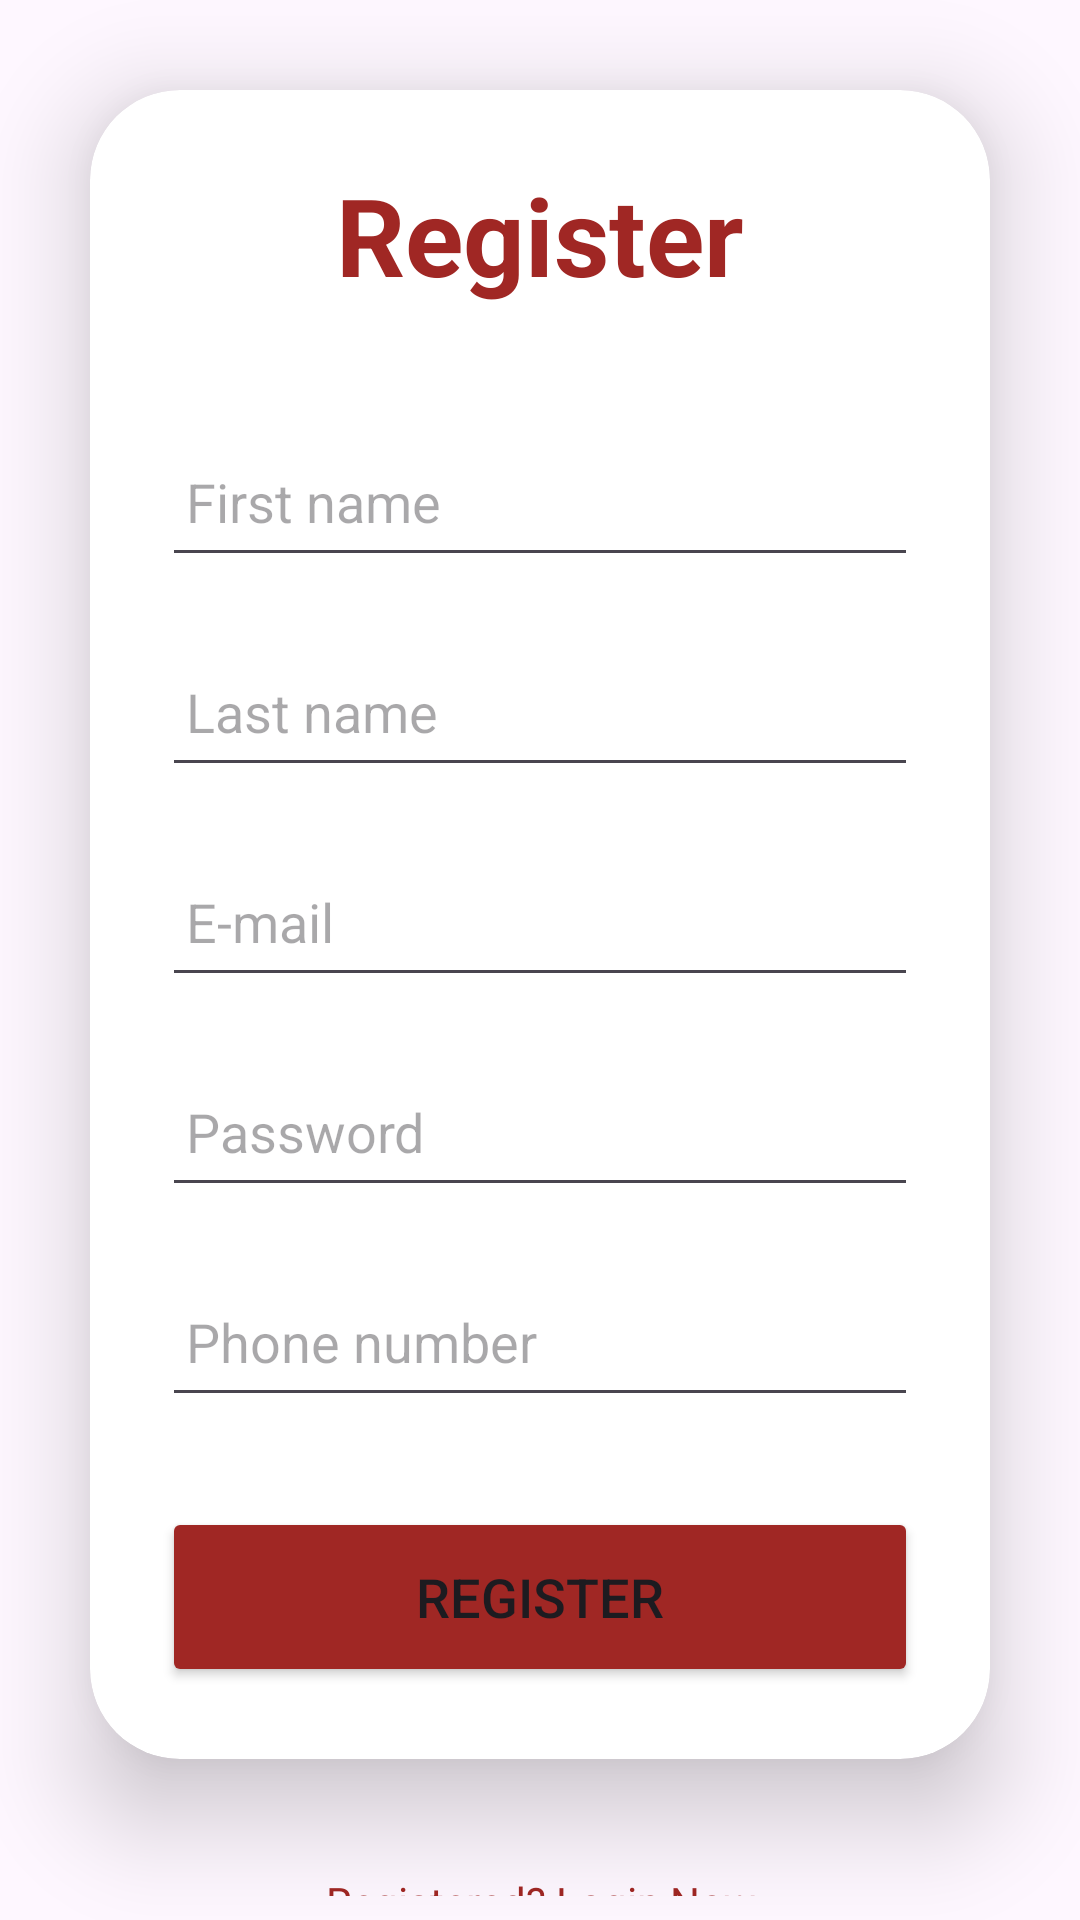

Layout XML and referenced resources for this Android screen:
<!-- AndroidManifest.xml: application theme Theme.Egrampanchayat -->
<!-- res/layout/activity_register.xml -->
<?xml version="1.0" encoding="utf-8"?>
<LinearLayout xmlns:android="http://schemas.android.com/apk/res/android"
    xmlns:app="http://schemas.android.com/apk/res-auto"
    xmlns:tools="http://schemas.android.com/tools"
    android:layout_width="match_parent"
    android:orientation="vertical"
    android:layout_height="match_parent"
    android:gravity="center"
    tools:context=".register">
    <androidx.cardview.widget.CardView
        android:layout_width="match_parent"
        android:layout_height="wrap_content"
        android:layout_margin="30dp"
        app:cardCornerRadius="30dp"
        app:cardElevation="20dp">
        <LinearLayout
            android:layout_width="match_parent"
            android:layout_height="wrap_content"
            android:orientation="vertical"
            android:layout_gravity="center_horizontal"
            android:padding="24dp">

            <TextView
                android:layout_width="match_parent"
                android:layout_height="wrap_content"
                android:text="Register"
                android:id="@+id/registerText"
                android:textSize="36sp"
                android:textAlignment="center"
                android:textStyle="bold"
                android:textColor="@color/purple"/>
            <EditText
                android:layout_width="match_parent"
                android:layout_height="50dp"
                android:id="@+id/firstnamer"
                android:drawablePadding="8dp"
                android:hint="First name"
                android:padding="8dp"
                android:inputType="text"
                android:textColor="@color/black"
                android:textColorHighlight="@color/cardview_dark_background"
                android:layout_marginTop="40dp"/>
            <EditText
                android:layout_width="match_parent"
                android:layout_height="50dp"
                android:id="@+id/lastnamer"
                android:drawablePadding="8dp"
                android:hint="Last name "
                android:padding="8dp"
                android:inputType="text"
                android:textColor="@color/black"
                android:textColorHighlight="@color/cardview_dark_background"
                android:layout_marginTop="20dp"/>
            <EditText
                android:layout_width="match_parent"
                android:layout_height="50dp"
                android:id="@+id/emailr"
                android:drawablePadding="8dp"
                android:hint="E-mail"
                android:padding="8dp"
                android:textColor="@color/black"
                android:textColorHighlight="@color/cardview_dark_background"
                android:layout_marginTop="20dp"/>
            <EditText
                android:layout_width="match_parent"
                android:layout_height="50dp"
                android:id="@+id/passwordr"
                android:drawablePadding="8dp"
                android:hint="Password"
                android:padding="8dp"
                android:inputType="textPassword"
                android:textColor="@color/black"
                android:textColorHighlight="@color/cardview_dark_background"
                android:layout_marginTop="20dp"/>

            <EditText
                android:id="@+id/phoner"
                android:layout_width="match_parent"
                android:layout_height="50dp"
                android:layout_marginTop="20dp"
                android:drawablePadding="8dp"
                android:hint="Phone number"
                android:inputType="text"
                android:padding="8dp"
                android:textColor="@color/black"
                android:textColorHighlight="@color/cardview_dark_background" />

            <Button
                android:layout_width="match_parent"
                android:layout_height="60dp"
                android:id="@+id/registerbtn"
                android:text="Register"
                android:textSize="18sp"
                android:layout_marginTop="30dp"
                android:backgroundTint="@color/purple"
                app:cornerRadius = "20dp"/>

        </LinearLayout>
    </androidx.cardview.widget.CardView>

    <TextView
        android:id="@+id/loginrText"
        android:layout_width="wrap_content"
        android:layout_height="wrap_content"
        android:padding="8dp"
        android:text="Registered? Login Now"
        android:textAlignment="center"
        android:textColor="@color/purple"
        android:textSize="14sp"
        tools:layout_editor_absoluteX="125dp"
        tools:layout_editor_absoluteY="608dp" />

</LinearLayout>
<!-- resources referenced by this layout -->
<resources>
  <color name="black">#FF000000</color>
  <color name="purple">#A02724</color>
  <style name="Theme.Egrampanchayat" parent="Base.Theme.Egrampanchayat" />
  <style name="Base.Theme.Egrampanchayat" parent="Theme.Material3.DayNight.NoActionBar">
          
          
      </style>
</resources>
